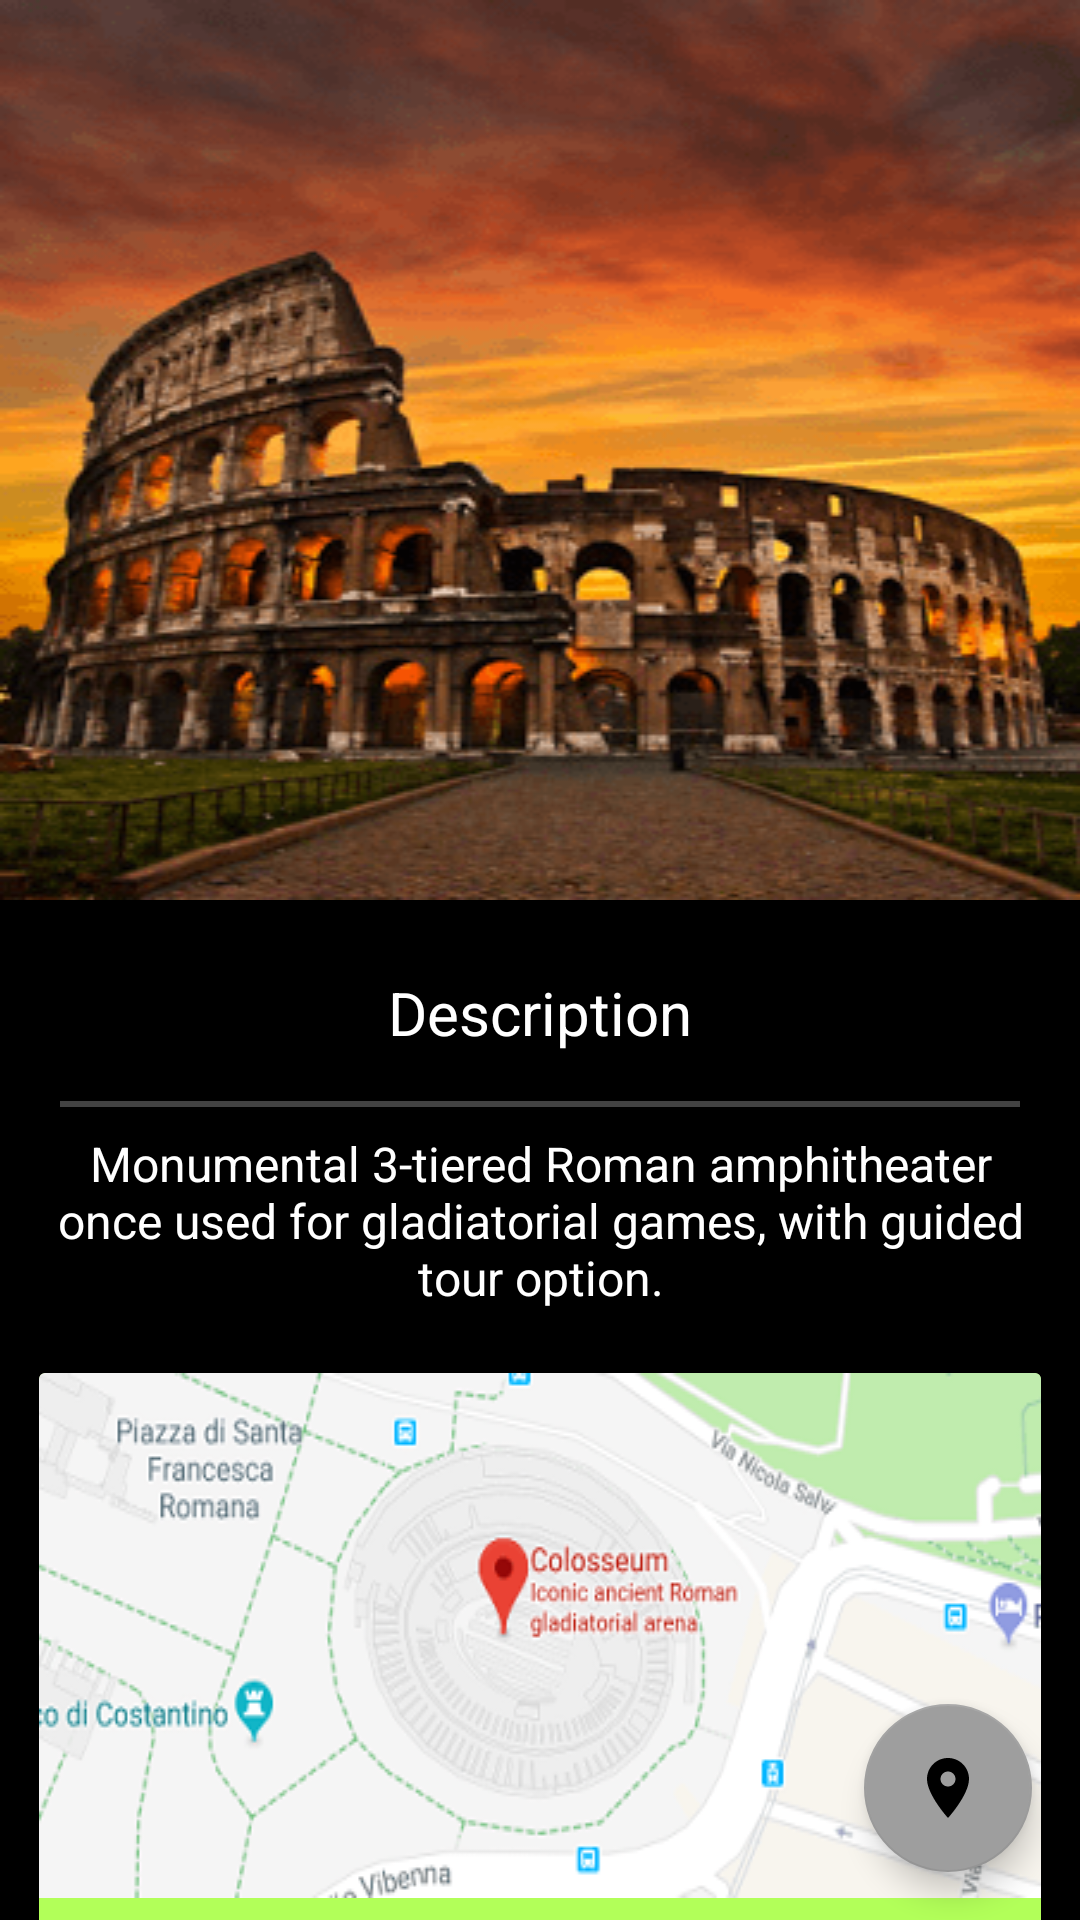

Produce the Android XML layout that renders to this screen, including the resource entries it uses.
<!-- AndroidManifest.xml: application theme AppTheme -->
<!-- res/layout/activity_colosseum.xml -->
<?xml version="1.0" encoding="utf-8"?>

<android.support.design.widget.CoordinatorLayout xmlns:android="http://schemas.android.com/apk/res/android"
    xmlns:app="http://schemas.android.com/apk/res-auto"
    xmlns:tools="http://schemas.android.com/tools"
    style="@style/coordinate_layout"
    tools:context="com.example.android.worldtourguide.italy.ColosseumItalyActivity">

    <android.support.design.widget.AppBarLayout
        style="@style/app_bar"
        android:background="@drawable/colosseum">

        <include layout="@layout/app_bar_layout" />

    </android.support.design.widget.AppBarLayout>

    <android.support.v4.widget.NestedScrollView xmlns:android="http://schemas.android.com/apk/res/android"
        xmlns:app="http://schemas.android.com/apk/res-auto"
        xmlns:tools="http://schemas.android.com/tools"
        android:layout_width="match_parent"
        android:layout_height="match_parent"
        app:layout_behavior="@string/appbar_scrolling_view_behavior">

        <LinearLayout xmlns:android="http://schemas.android.com/apk/res/android"
            style="@style/parent_main_layout">

            <TextView style="@style/description_TV_head" />

            <View
                style="@style/Line"
                android:background="@color/material_grey" />

            <TextView
                style="@style/description_TV_bottom"
                android:text="@string/deccontent_colosseum" />

            <android.support.v7.widget.CardView
                style="@style/card_view"
                app:cardBackgroundColor="@color/green"
                tools:targetApi="lollipop">

                <LinearLayout style="@style/child_LL">

                    <ImageView
                        style="@style/visitors_image_view"
                        android:src="@drawable/colosseum_location"
                        tools:ignore="ContentDescription" />

                    <TextView style="@style/location_TV_head" />

                    <TextView
                        style="@style/location_TV_bottom"
                        android:text="@string/colosseum_time" />

                </LinearLayout>
            </android.support.v7.widget.CardView>

            <android.support.v7.widget.CardView
                style="@style/card_view"
                app:cardBackgroundColor="@color/teal"
                tools:targetApi="lollipop">

                <LinearLayout style="@style/child_LL">

                    <ImageView
                        style="@style/visitors_image_view"
                        android:src="@drawable/colosseum_visitors"
                        tools:ignore="ContentDescription" />

                    <TextView style="@style/visitors_TV_head" />

                    <TextView
                        style="@style/visitors_TV_bottom"
                        android:text="@string/visitorinfo_colosseum" />

                </LinearLayout>
            </android.support.v7.widget.CardView>

            <include layout="@layout/slide_container" />

            <android.support.v7.widget.CardView
                style="@style/card_view"
                app:cardBackgroundColor="@color/amber"
                tools:targetApi="lollipop">

                <LinearLayout
                    style="@style/child_LL"
                    tools:ignore="UseCompoundDrawables">

                    <ImageView
                        style="@style/visitors_image_view"
                        android:src="@drawable/quick_fact"
                        tools:ignore="ContentDescription" />

                    <TextView
                        style="@style/visitors_TV_bottom"
                        android:text="@string/colosseum_fact_content" />

                </LinearLayout>

            </android.support.v7.widget.CardView>

            <TextView style="@style/about_TV_head" />

            <View
                style="@style/Line"
                android:background="@color/material_grey" />

            <TextView
                style="@style/about_TV_bottom"
                android:text="@string/about_colosseum_1" />

            <LinearLayout
                android:layout_width="match_parent"
                android:layout_height="match_parent"
                android:orientation="horizontal">

                <ImageView
                    android:layout_width="175dp"
                    android:layout_height="250dp"
                    android:src="@drawable/vespasian"
                    tools:ignore="ContentDescription" />

                <ImageView
                    android:layout_width="175dp"
                    android:layout_height="250dp"
                    android:src="@drawable/titus"
                    tools:ignore="ContentDescription" />

            </LinearLayout>

            <TextView
                style="@style/about_TV_bottom"
                android:text="@string/about_colosseum_2" />

            <LinearLayout style="@style/parent_contact">

                <TextView style="@style/contact_TV_head" />

                <View style="@style/Line" />

                <TextView
                    style="@style/contact_TV_bottom"
                    android:text="@string/contactinfo_colosseum" />

            </LinearLayout>

        </LinearLayout>

    </android.support.v4.widget.NestedScrollView>

    <android.support.design.widget.FloatingActionButton
        android:id="@+id/map_view"
        style="@style/fab_action"
        app:backgroundTint="@color/grey"
        app:fabSize="normal" />

</android.support.design.widget.CoordinatorLayout>
<!-- res/layout/app_bar_layout.xml (included above) -->
<android.support.design.widget.CollapsingToolbarLayout
    xmlns:android="http://schemas.android.com/apk/res/android"
    xmlns:app="http://schemas.android.com/apk/res-auto"
    android:id="@+id/toolbar_layout"
    android:layout_width="match_parent"
    android:layout_height="match_parent"
    android:fitsSystemWindows="true"
    app:contentScrim="?attr/colorPrimary"
    app:layout_scrollFlags="scroll|exitUntilCollapsed"
    app:toolbarId="@+id/toolbar">

    <android.support.v7.widget.Toolbar
        android:id="@+id/toolbar"
        android:layout_width="match_parent"
        android:layout_height="?attr/actionBarSize"
        app:layout_collapseMode="pin"
        app:popupTheme="@style/AppTheme.PopupOverlay" />

</android.support.design.widget.CollapsingToolbarLayout>
<!-- res/layout/slide_container.xml (included above) -->
<RelativeLayout xmlns:android="http://schemas.android.com/apk/res/android"
    android:layout_width="match_parent"
    android:layout_height="wrap_content">

    <android.support.v4.view.ViewPager
        android:id="@+id/pager"
        android:layout_width="match_parent"
        android:layout_height="350dp"
        android:layout_alignParentTop="true"
        android:padding="8dp" />

    <me.relex.circleindicator.CircleIndicator
        android:id="@+id/indicator"
        android:layout_width="match_parent"
        android:layout_height="48dp"
        android:layout_alignParentBottom="true" />
</RelativeLayout>
<!-- resources referenced by this layout -->
<resources>
  <color name="amber">#FFC400</color>
  <color name="green">#B2FF59</color>
  <color name="grey">#9E9E9E</color>
  <color name="material_grey">#424242</color>
  <color name="teal">#A7FFEB</color>
  <string name="colosseum_fact_content">
          ● Construction began in 72 AD under the emperor Vespasian.\n\n
          ● It took 60,000 Jewish slaves to build the Colosseum. It was built of stone and concrete.\n\n
          ● There were also re-enactments of famous battles and executions held in the amphitheatre.\n\n
          ● Some of the events and games that were held in the Colosseum lasted for up to 100 days.\n\n
          ● They Romans had the earliest form of a Skydome. If it rained they stretched a red canvas
          over the entire Colosseum.\n\n
          ● After the Colosseum was partially destroyed by the earthquake, some of the fallen pieces
          were used to build St Peters Basilica.\n\n
          ● It is one of the most popular Roman tourist attractions today.\n\n
          ● Ray Charles, Paul McCartney, Billy Joel and Elton John have all performed concerts at the
          Colloseum.\n\n
          ● The Colosseum has become a symbol against capital punishment. The death penalty was abolished
          in Italy in 1948.\n</string>
  <string name="colosseum_time">
          LOCATION"       "-"    "Piazza del Colosseo\n
          CITY"                "-"     "Rome\n
          COUNTRY"        "-"     "Italy\n
          HEIGHT"            "-"     "48 m\n
          ARCHITECT"    "-"     "Vespasian, Titus\n
          BUILT IN"          "-"     "70–80 AD\n
          VISITORS"        "-"     "4 Million/Year\n
          OPENED"          "-"     "80 AD\n</string>
  <string name="contactinfo_colosseum">
          ★ Official Contacts\n
            "       "" "+39 06 3996 7700\n
            "       "" "(Answered Weekdays 09:00 am to 04:00 pm )\n\n
          ★ ssba-rm.colosseo@beniculturali.it\n
            "       "" "( excluding declared holidays and sundays )\n\n</string>
  <string name="deccontent_colosseum">
          Monumental 3-tiered Roman amphitheater once used for gladiatorial games, with guided tour
          option.</string>
  <string name="visitorinfo_colosseum">
          "                        "★ When to visit\n
            ● Open All the Year !\n
            ● Closed 1 January, 1 May and 25 December.\n\n
  
          "                        "★ Opening hours\n
            ● Last Sunday of October to 15 February:  8.30 - last admission at 15.30 - exit at 16.30 \n\n
            ● 16 February to 15 March:  8.30 - last admission at 16.00 - exit at 17.00\n\n
            ● 16 March to last Saturday of March:  8.30 - last admission at 16.30 - exit at 17.30\n\n
            ● Last Sunday of March to 31 August:  8.30 - last admission at 18.15 - exit at 19.15\n\n
            ● 1 September to 30 September:  8.30 - last admission at 18.00 - exit at 19.00\n\n
            ● 1 October to last Sunday of October:  8.30 - last admission at 17.30 - exit at 18.30 \n\n
          "                  "★ HOW TO REACH THE SITE\n
            ● Roma, Piazza del Colosseo\n
            ● Metro: Line B - Colosseo \n
            ● Bus: Line 75 - 81 - 673 - 175 - 204\n
            ● Tram: Line 3\n\n
          "                        "★ ENTRY FEES\n
            ● Full price - €12\n
            ● Reduced Fee - €7 for European Union citizens\n\n
          "                        "★ NOTE\n
            ● Get there early in the morning to avoid the crowds!\n
            ● Make sure you wear sunscreen, as the Colosseum is open-air.</string>
  <color name="white">#ffffff</color>
  <string name="about">About</string>
  <color name="black">#000000</color>
  <string name="contactname">Helpline</string>
  <string name="description">Description</string>
  <string name="location">Location</string>
  <string name="visitors">Visitors Information</string>
  <color name="colorPrimary">#3F51B5</color>
  <color name="colorPrimaryDark">#303F9F</color>
  <color name="colorAccent">#FF4081</color>
</resources>
